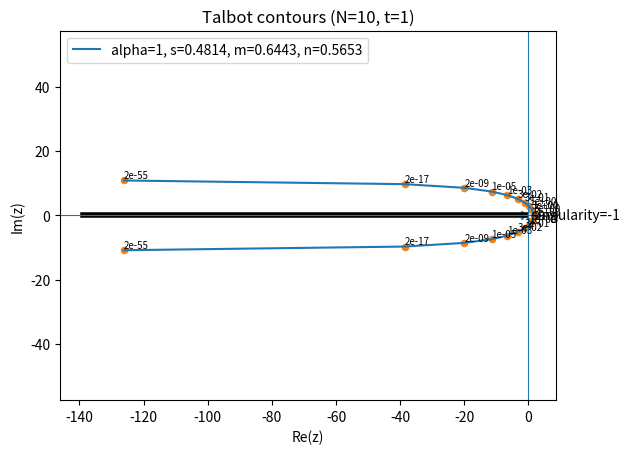

The script that saved this image:
import math
import matplotlib.pyplot as plt

singularity = -1

def talbot_1(N, t = 1, alpha = 1, s = 0.7556, m = 0.8597, n = 0.3029):
    if N <= 1:
        raise ValueError("N must be >= 2")
    
    theta_lst = []
    z_lst = []
    e_lst = []

    for k in range(-N, N):
        theta = (2*k+1) * math.pi/(2*N)
        z = N/t * (-s + m * (1 + (2 * theta ** 2) / (theta ** 2 - alpha * math.pi ** 2) + n * 1j * theta))
        theta_lst.append(theta)
        z_lst.append(z)
        e_lst.append(abs(math.e ** z))
    return theta_lst, z_lst, e_lst

def talbot_2(N, t = 1, alpha = 1, s = 0.4814, m = 0.6443, n = 0.5653):
    if N <= 1:
        raise ValueError("N must be >= 2")
    
    theta_lst = []
    z_lst = []
    e_lst = []
    
    def cot(x):
        return math.cos(x) / math.sin(x)
    
    def csc(x):
        return 1 / math.sin(x)

    for k in range(-N, N):
        theta = (2*k+1) * math.pi/(2*N)
        z = N/t * (-s + m * (theta * cot(alpha * theta) + n * 1j * theta))
        theta_lst.append(theta)
        z_lst.append(z)
        e_lst.append(abs(math.e ** z))
    return theta_lst, z_lst, e_lst

def plot_talbot_contours(
    N,
    t,
    method,
    param_sets,
    annotate=True,
    annotate_every=1,
    text_size=7,
    point_size=20,
    line_width=1.5,
    real_axis_width=4.0,
):
    """
    param_sets: list of dicts, each like:
        {"alpha": 1, "s": 0.7556, "m": 0.8597, "n": 0.3029, "label": "optional"}
    """
    fig, ax = plt.subplots()

    # First compute all contours so we can pick sensible axis limits
    contours = []
    reals, imags = [], []
    for ps in param_sets:
        alpha = ps.get("alpha", 1)
        s = ps.get("s", 0.7556)
        m = ps.get("m", 0.8597)
        n = ps.get("n", 0.3029)
        label = f"alpha={alpha}, s={s}, m={m}, n={n}"

        if method == 1:
            _, z_lst, e_lst = talbot_1(N=N, t=t, alpha=alpha, s=s, m=m, n=n)
        else:
            _, z_lst, e_lst = talbot_2(N=N, t=t, alpha=alpha, s=s, m=m, n=n)
        contours.append((label, z_lst, e_lst))

        reals.extend([z.real for z in z_lst])
        imags.extend([z.imag for z in z_lst])

    # Real-axis thick black line "before singularity"
    if reals:
        x_min = min(reals + [singularity]) - 0.1 * (max(reals + [singularity]) - min(reals + [singularity]) + 1e-9)
        ax.plot([x_min, singularity], [0, 0], color="black", linewidth=real_axis_width)

    # Optionally mark the singularity point
    ax.scatter([singularity], [0], marker="x")
    ax.text(singularity, 0, f"  singularity={singularity}", va="center")

    # Plot each contour + annotate points with e-values
    for label, z_lst, e_lst in contours:
        xs = [z.real for z in z_lst]
        ys = [z.imag for z in z_lst]

        ax.plot(xs, ys, linewidth=line_width, label=label)
        ax.scatter(xs, ys, s=point_size)

        if annotate:
            for i, (x, y, ev) in enumerate(zip(xs, ys, e_lst)):
                if annotate_every > 1 and (i % annotate_every != 0):
                    continue
                ax.text(
                    x, y,
                    f"{ev:.0e}",
                    fontsize=text_size,
                    ha="left", va="bottom"
                )

    ax.set_xlabel("Re(z)")
    ax.set_ylabel("Im(z)")
    ax.axhline(0, linewidth=0.8)  # real axis (thin reference)
    ax.axvline(0, linewidth=0.8)  # imag axis (thin reference)
    ax.set_aspect("equal" if imags else "auto", adjustable="datalim")
    ax.legend()
    ax.set_title(f"Talbot contours (N={N}, t={t})")
    plt.savefig("talbot_contour.png")
    plt.clf()
    plt.close()

#param_sets = [
#    {"alpha": 5, "s": 0.75, "m": 0.86, "n": 0.3},
#    {"alpha": 8, "s": 0.75,    "m": 0.86,    "n": 0.3},
#]

param_sets = [
    {"alpha": 1, "s": 0.4814, "m": 0.6443, "n": 0.5653},
]

plot_talbot_contours(
    N = 10,
    t = 1,
    method = 2,
    param_sets=param_sets,
    annotate=True,
    annotate_every=1,   # set to 2 or 3 if labels get too crowded
)
